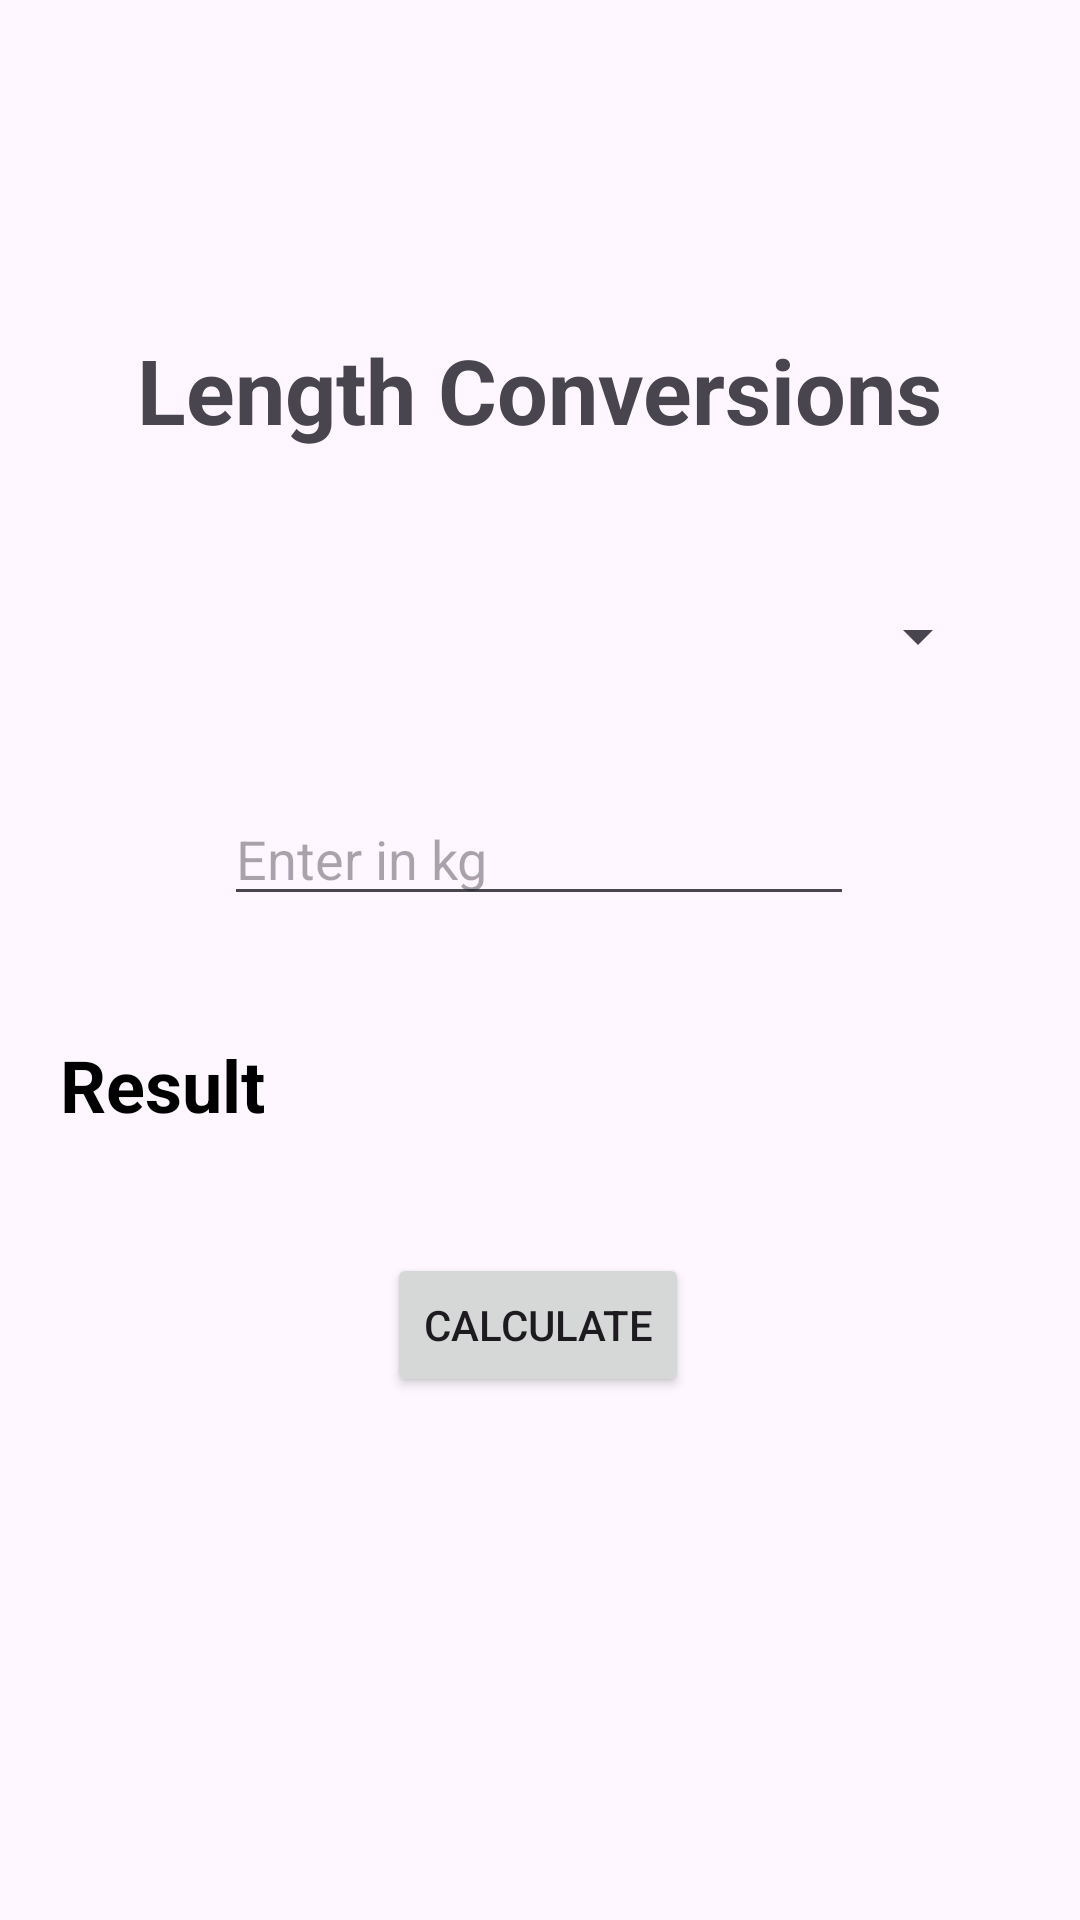

Android layout source for this screen:
<!-- AndroidManifest.xml: application theme Theme.Converter -->
<!-- res/layout/activity_weight.xml -->
<?xml version="1.0" encoding="utf-8"?>

<androidx.constraintlayout.widget.ConstraintLayout xmlns:android="http://schemas.android.com/apk/res/android"
                                                   android:layout_width="match_parent"
                                                   android:layout_height="match_parent"
                                                   xmlns:app="http://schemas.android.com/apk/res-auto"
xmlns:tools="http://schemas.android.com/tools" tools:context=".LengthActivity">

    <TextView
            android:id="@+id/title"
            android:layout_width="wrap_content"
            android:layout_height="wrap_content"
            android:text="@string/length_title"
            android:layout_marginTop="30dp"

            android:textSize="30sp"
            android:textStyle="bold"

            app:layout_constraintBottom_toBottomOf="parent"
            app:layout_constraintStart_toStartOf="parent"
            app:layout_constraintEnd_toEndOf="parent"
            app:layout_constraintTop_toTopOf="parent"
            app:layout_constraintVertical_bias="0.14"/>

    <Spinner
            android:layout_width="300dp"
            android:layout_height="wrap_content"
            android:id="@+id/spWtOption"
            android:layout_marginTop="50dp"
            android:layout_marginStart="20dp"
            android:layout_marginEnd="20dp"

            app:layout_constraintStart_toStartOf="parent"
            app:layout_constraintEnd_toEndOf="parent"
            app:layout_constraintHorizontal_bias="0.498"
            app:layout_constraintTop_toBottomOf="@+id/title"
    />
    <EditText
            android:layout_width="wrap_content"
            android:layout_height="wrap_content"

            android:hint="@string/weight_kg"
            android:inputType="numberDecimal"
            android:ems="10"

            android:id="@+id/edTxtWt"
            android:layout_marginTop="40dp"

            app:layout_constraintStart_toStartOf="parent"
            app:layout_constraintEnd_toEndOf="parent"
            app:layout_constraintHorizontal_bias="0.498"
            app:layout_constraintTop_toBottomOf="@+id/spWtOption"/>
    <TextView
            android:text="@string/result"
            android:layout_width="320dp"
            android:layout_height="wrap_content" android:id="@+id/wtResultTV"
            android:layout_marginTop="40dp"
            android:layout_marginStart="20dp"
            android:layout_marginEnd="20dp"

            android:textSize="24sp"
            android:textStyle="bold"
            android:textColor="@color/black"

            app:layout_constraintStart_toStartOf="parent"
            app:layout_constraintEnd_toEndOf="parent"
            app:layout_constraintHorizontal_bias="0.498"
            app:layout_constraintTop_toBottomOf="@+id/edTxtWt"/>
    <Button
            android:text="@string/calculate"
            android:layout_width="wrap_content"
            android:layout_height="wrap_content"

            android:id="@+id/wtCalBtn"
            android:layout_marginTop="40dp"

            app:layout_constraintStart_toStartOf="parent"
            app:layout_constraintEnd_toEndOf="parent"
            app:layout_constraintHorizontal_bias="0.498"
            app:layout_constraintTop_toBottomOf="@+id/wtResultTV"/>
</androidx.constraintlayout.widget.ConstraintLayout>
<!-- resources referenced by this layout -->
<resources>
  <string name="calculate">Calculate</string>
  <string name="length_title">Length Conversions</string>
  <string name="result">Result</string>
  <string name="weight_kg">Enter in kg</string>
  <style name="Theme.Converter" parent="Base.Theme.Converter" />
  <style name="Base.Theme.Converter" parent="Theme.Material3.DayNight.NoActionBar">
          
          
      </style>
  <!-- not gathered from this repository: default colours our renderer supplied (Android Studio template values) -->
  <color name="black">#FF000000</color>
</resources>
